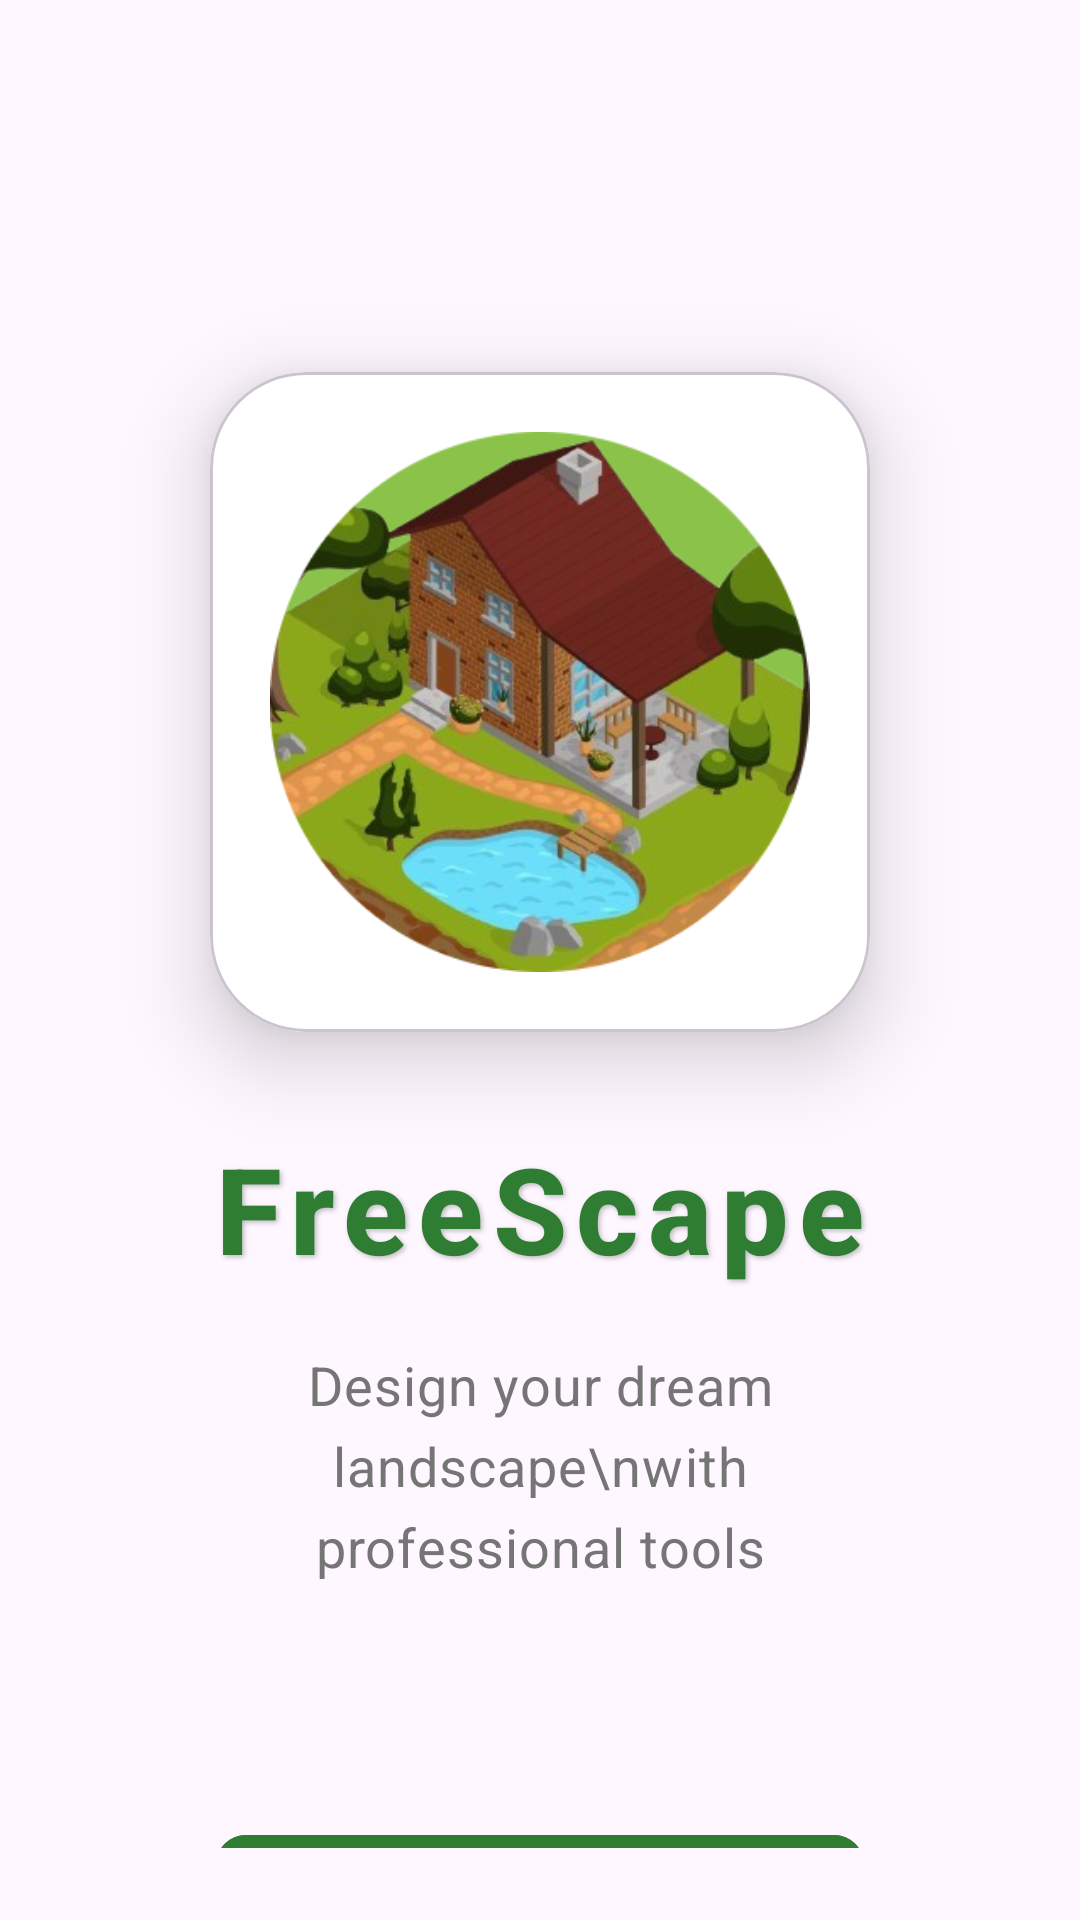

Write the Android layout XML for this screen, with the resource values it uses.
<!-- AndroidManifest.xml: application theme Theme.ProposedApplication -->
<!-- res/layout/activity_landing_page.xml -->
<?xml version="1.0" encoding="utf-8"?>
<androidx.constraintlayout.widget.ConstraintLayout
    xmlns:android="http://schemas.android.com/apk/res/android"
    xmlns:app="http://schemas.android.com/apk/res-auto"
    xmlns:tools="http://schemas.android.com/tools"
    android:layout_width="match_parent"
    android:layout_height="match_parent"
    android:background="@drawable/landing_background_gradient"
    android:padding="24dp"
    tools:context=".LandingPageActivity">

    <com.google.android.material.card.MaterialCardView
        android:id="@+id/logoCard"
        android:layout_width="220dp"
        android:layout_height="220dp"
        android:layout_marginTop="100dp"
        app:cardCornerRadius="32dp"
        app:cardElevation="16dp"
        app:cardBackgroundColor="@android:color/white"
        app:layout_constraintTop_toTopOf="parent"
        app:layout_constraintStart_toStartOf="parent"
        app:layout_constraintEnd_toEndOf="parent">

        <ImageView
            android:id="@+id/logoImage"
            android:layout_width="match_parent"
            android:layout_height="match_parent"
            android:padding="20dp"
            android:scaleType="centerInside"
            android:src="@drawable/freescape"
            android:contentDescription="FreeScape Logo" />
    </com.google.android.material.card.MaterialCardView>

    <TextView
        android:id="@+id/appNameText"
        android:layout_width="wrap_content"
        android:layout_height="wrap_content"
        android:layout_marginTop="32dp"
        android:text="FreeScape"
        android:textColor="#2E7D32"
        android:textSize="40sp"
        android:textStyle="bold"
        android:fontFamily="sans-serif-medium"
        android:letterSpacing="0.08"
        android:shadowColor="#40000000"
        android:shadowDx="2"
        android:shadowDy="2"
        android:shadowRadius="4"
        app:layout_constraintTop_toBottomOf="@id/logoCard"
        app:layout_constraintStart_toStartOf="parent"
        app:layout_constraintEnd_toEndOf="parent"/>

    <TextView
        android:id="@+id/taglineText"
        android:layout_width="0dp"
        android:layout_height="wrap_content"
        android:layout_marginTop="20dp"
        android:layout_marginHorizontal="40dp"
        android:fontFamily="sans-serif"
        android:gravity="center"
        android:lineSpacingExtra="6sp"
        android:text="Design your dream landscape\nwith professional tools"
        android:textAlignment="center"
        android:textColor="#757575"
        android:textSize="18sp"
        android:letterSpacing="0.02"
        app:layout_constraintEnd_toEndOf="parent"
        app:layout_constraintStart_toStartOf="parent"
        app:layout_constraintTop_toBottomOf="@id/appNameText" />

    <com.google.android.material.button.MaterialButton
        android:id="@+id/getStartedButton"
        android:layout_width="0dp"
        android:layout_height="56dp"
        android:layout_marginTop="80dp"
        android:layout_marginHorizontal="48dp"
        android:backgroundTint="#2E7D32"
        android:fontFamily="sans-serif-medium"
        android:letterSpacing="0.1"
        android:text="GET STARTED"
        android:textAllCaps="true"
        android:textColor="@android:color/white"
        android:textSize="18sp"
        app:cornerRadius="10dp"
        app:elevation="12dp"
        app:rippleColor="#A5D6A7"
        app:layout_constraintEnd_toEndOf="parent"
        app:layout_constraintStart_toStartOf="parent"
        app:layout_constraintTop_toBottomOf="@id/taglineText" />

</androidx.constraintlayout.widget.ConstraintLayout>
<!-- resources referenced by this layout -->
<resources>
  <!-- drawable freescape: png bitmap (drawable, 154299 bytes) -->
  <!-- drawable landing_background_gradient (drawable) -->
  <?xml version="1.0" encoding="utf-8"?>
  <gradient xmlns:android="http://schemas.android.com/apk/res/android"
      android:angle="270"
      android:startColor="#66BB6A"
      android:endColor="#1B5E20"
      android:type="linear" />
  <style name="Theme.ProposedApplication" parent="Base.Theme.ProposedApplication" />
  <style name="Base.Theme.ProposedApplication" parent="Theme.Material3.DayNight.NoActionBar">
          
          
      </style>
</resources>
